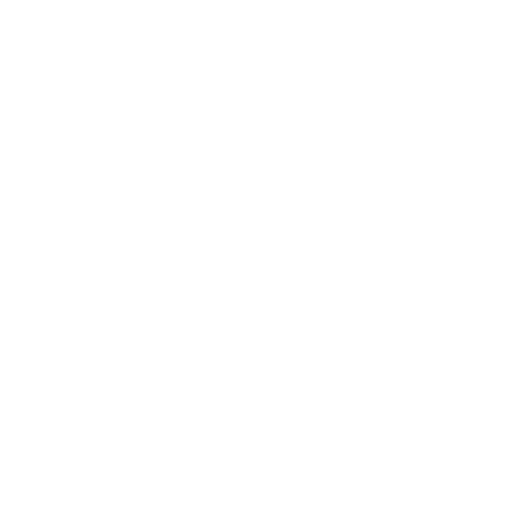
t = 0.00 s
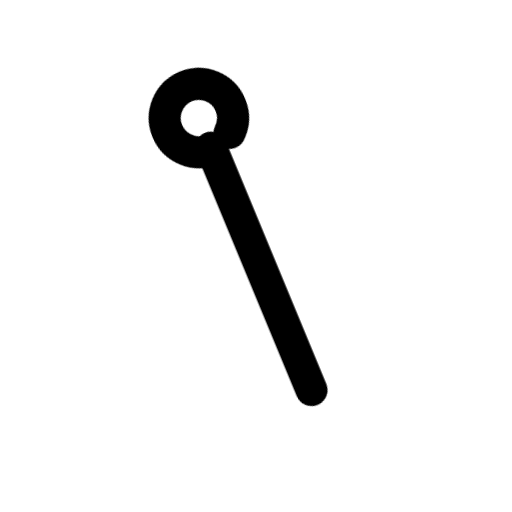
t = 0.44 s
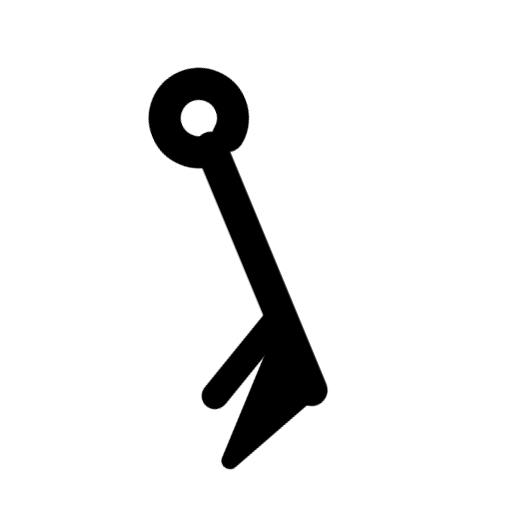
t = 0.88 s
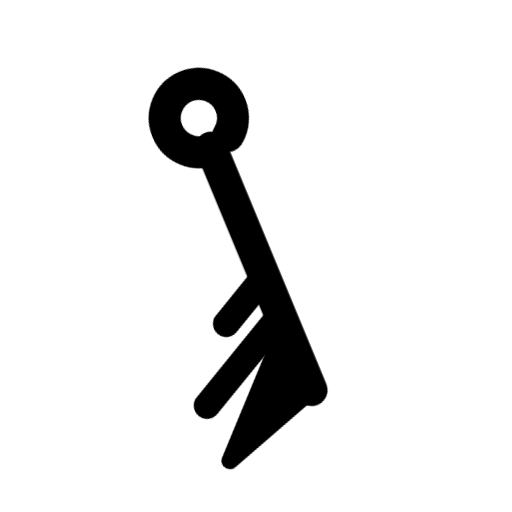
t = 1.25 s
t = 1.79 s: frame unchanged from t = 1.25 s, image omitted
t = 2.33 s: frame unchanged from t = 1.25 s, image omitted

The animated SVG that drew these frames (rendered in a browser with its animation timeline set to each time). Animation: 5 CSS @keyframes rules; one cycle of 2.65 s, repeats indefinitely.

<svg xmlns="http://www.w3.org/2000/svg" width="24" height="24" fill="none" stroke="currentColor" stroke-linecap="round" stroke-linejoin="round" stroke-width="2" viewBox="0 0 24 24">
    <!-- Generated by scripts/icon-expansion/generate.mjs -->
    <!-- Motion: trace each stroke from its own origin, accumulate the drawing, then hold before restarting. -->
    <style>
        @media (prefers-reduced-motion: no-preference) {
            @keyframes ira-stroke-wind-barb-sse-65kt-0 { 0% { stroke-dashoffset: 1; opacity: 0; } 0.4% { opacity: 1; } 9.4%, 88% { stroke-dashoffset: 0; opacity: 1; } 100% { stroke-dashoffset: 0; opacity: 0; } }
            [data-ira-stroke-reveal="wind-barb-sse-65kt"] [data-ira-line="0"] { stroke-dasharray: 1 1; animation: ira-stroke-wind-barb-sse-65kt-0 2.65s cubic-bezier(.25,.65,.35,1) infinite; }
            @keyframes ira-stroke-wind-barb-sse-65kt-1 { 0%, 9.4% { stroke-dashoffset: 1; opacity: 0; } 9.8% { opacity: 1; } 18.8%, 88% { stroke-dashoffset: 0; opacity: 1; } 100% { stroke-dashoffset: 0; opacity: 0; } }
            [data-ira-stroke-reveal="wind-barb-sse-65kt"] [data-ira-line="1"] { stroke-dasharray: 1 1; animation: ira-stroke-wind-barb-sse-65kt-1 2.65s cubic-bezier(.25,.65,.35,1) infinite; }
            @keyframes ira-stroke-wind-barb-sse-65kt-2 { 0%, 18.8% { stroke-dashoffset: 1; opacity: 0; fill-opacity: 0; } 19.2% { opacity: 1; } 27.8% { fill-opacity: 0; } 28.2%, 88% { stroke-dashoffset: 0; opacity: 1; fill-opacity: 1; } 100% { stroke-dashoffset: 0; opacity: 0; fill-opacity: 1; } }
            [data-ira-stroke-reveal="wind-barb-sse-65kt"] [data-ira-line="2"] { stroke-dasharray: 1 1; animation: ira-stroke-wind-barb-sse-65kt-2 2.65s cubic-bezier(.25,.65,.35,1) infinite; }
            @keyframes ira-stroke-wind-barb-sse-65kt-3 { 0%, 28.2% { stroke-dashoffset: 1; opacity: 0; } 28.6% { opacity: 1; } 37.6%, 88% { stroke-dashoffset: 0; opacity: 1; } 100% { stroke-dashoffset: 0; opacity: 0; } }
            [data-ira-stroke-reveal="wind-barb-sse-65kt"] [data-ira-line="3"] { stroke-dasharray: 1 1; animation: ira-stroke-wind-barb-sse-65kt-3 2.65s cubic-bezier(.25,.65,.35,1) infinite; }
            @keyframes ira-stroke-wind-barb-sse-65kt-4 { 0%, 37.6% { stroke-dashoffset: 1; opacity: 0; } 38% { opacity: 1; } 47%, 88% { stroke-dashoffset: 0; opacity: 1; } 100% { stroke-dashoffset: 0; opacity: 0; } }
            [data-ira-stroke-reveal="wind-barb-sse-65kt"] [data-ira-line="4"] { stroke-dasharray: 1 1; animation: ira-stroke-wind-barb-sse-65kt-4 2.65s cubic-bezier(.25,.65,.35,1) infinite; }
        }
    </style>
    <g data-ira-stroke-reveal="wind-barb-sse-65kt"><g transform="rotate(157.5 12 12)"><g stroke-width="1.5"><path data-ira-line="0" pathLength="1" d="M12 5.2L12 17.5"/><path data-ira-line="1" pathLength="1" d="M12 17.4A1.6 1.6 0 1 1 12 20.599999999999998A1.6 1.6 0 1 1 12 17.4z"/></g></g><g transform="rotate(157.5 12 12)"><g stroke-width="1.25"><path data-ira-line="2" pathLength="1" fill="currentColor" stroke-width=".8" d="M12 5.2l4.8 -1.6 -4.8 4.8z"/><path data-ira-line="3" pathLength="1" d="M12 9L16.8 6.4"/><path data-ira-line="4" pathLength="1" d="M12 10.95L14.5 9.6"/></g></g></g>
</svg>
